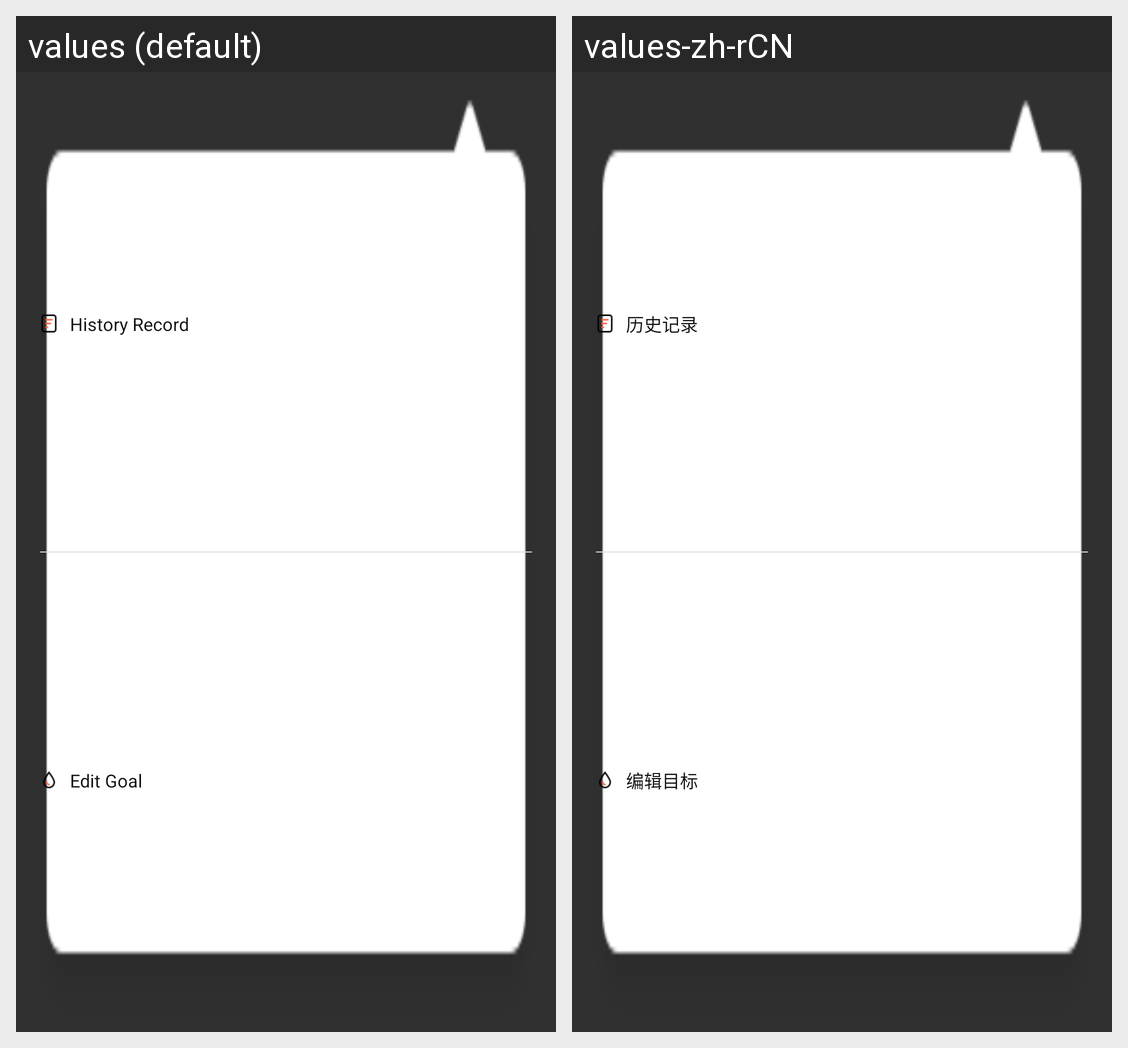

Locale-by-locale string values for the Android screen shown in this grid:
Android screen res/layout/dialog_drink_option.xml rendered under 2 locales, left to right: values (default), values-zh-rCN. Device: Nexus 5 (rendered at 1080×1920; each locale shown at half size, 540×960, under a caption strip naming it); theme AppTheme.
Strings drawn on this screen, with the default value and each locale's value (text and hints the layout hard-codes, and strings that could not be matched under every locale, appear in the picture but are not listed):

option_menu_history_record
  values: History Record
  values-zh-rCN: 历史记录

option_menu_edit_Goal
  values: Edit Goal
  values-zh-rCN: 编辑目标
